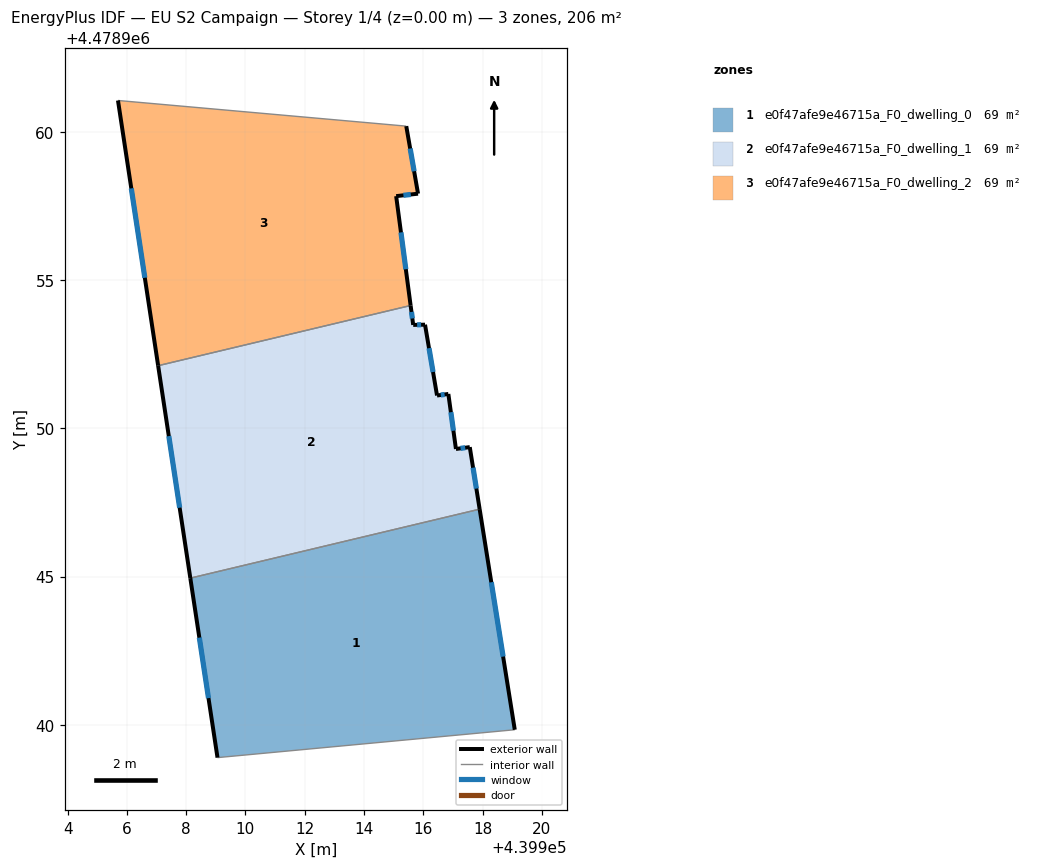
=== STOREY PLAN SPEC (per zone: floor XY polygon, exterior-wall plan segments, windows/doors) ===
zone 1: e0f47afe9e46715a_F0_dwelling_0  (68.5 m²)
  floor: (439919.09, 4478939.83) (439917.90, 4478947.28) (439908.14, 4478944.95) (439909.06, 4478938.89)
  exterior wall: (439917.90, 4478947.28) – (439919.09, 4478939.83)  [7.5 m]
    window: (439918.30, 4478944.81) – (439918.70, 4478942.30)  [2.6 m²]
  exterior wall: (439909.06, 4478938.89) – (439908.14, 4478944.95)  [6.1 m]
    window: (439908.75, 4478940.90) – (439908.44, 4478942.94)  [2.1 m²]
  interior walls: 2
zone 2: e0f47afe9e46715a_F0_dwelling_1  (68.5 m²)
  floor: (439917.90, 4478947.28) (439917.57, 4478949.37) (439917.10, 4478949.31) (439916.85, 4478951.16) (439916.47, 4478951.11) (439916.06, 4478953.50) (439915.66, 4478953.49) (439915.57, 4478954.15) (439907.05, 4478952.12) (439908.14, 4478944.95)
  exterior wall: (439916.47, 4478951.11) – (439916.85, 4478951.16)  [0.4 m]
    window: (439916.59, 4478951.13) – (439916.72, 4478951.14)  [0.1 m²]
  exterior wall: (439916.85, 4478951.16) – (439917.10, 4478949.31)  [1.9 m]
    window: (439916.93, 4478950.55) – (439917.02, 4478949.92)  [0.6 m²]
  exterior wall: (439917.10, 4478949.31) – (439917.57, 4478949.37)  [0.5 m]
    window: (439917.26, 4478949.33) – (439917.42, 4478949.35)  [0.2 m²]
  exterior wall: (439917.57, 4478949.37) – (439917.90, 4478947.28)  [2.1 m]
    window: (439917.68, 4478948.68) – (439917.79, 4478947.97)  [0.7 m²]
  exterior wall: (439908.14, 4478944.95) – (439907.05, 4478952.12)  [7.2 m]
    window: (439907.78, 4478947.32) – (439907.41, 4478949.74)  [2.5 m²]
  exterior wall: (439915.57, 4478954.15) – (439915.66, 4478953.49)  [0.7 m]
    window: (439915.60, 4478953.93) – (439915.63, 4478953.71)  [0.2 m²]
  exterior wall: (439915.66, 4478953.49) – (439916.06, 4478953.50)  [0.4 m]
    window: (439915.79, 4478953.49) – (439915.93, 4478953.50)  [0.1 m²]
  exterior wall: (439916.06, 4478953.50) – (439916.47, 4478951.11)  [2.4 m]
    window: (439916.19, 4478952.71) – (439916.33, 4478951.90)  [0.8 m²]
  interior walls: 2
zone 3: e0f47afe9e46715a_F0_dwelling_2  (68.5 m²)
  floor: (439915.57, 4478954.15) (439915.09, 4478957.84) (439915.82, 4478957.92) (439915.43, 4478960.20) (439905.70, 4478961.07) (439907.05, 4478952.12)
  exterior wall: (439915.09, 4478957.84) – (439915.57, 4478954.15)  [3.7 m]
    window: (439915.25, 4478956.61) – (439915.41, 4478955.37)  [1.3 m²]
  exterior wall: (439907.05, 4478952.12) – (439905.70, 4478961.07)  [9.1 m]
    window: (439906.61, 4478955.08) – (439906.15, 4478958.10)  [3.1 m²]
  exterior wall: (439915.43, 4478960.20) – (439915.82, 4478957.92)  [2.3 m]
    window: (439915.56, 4478959.44) – (439915.69, 4478958.68)  [0.8 m²]
  exterior wall: (439915.82, 4478957.92) – (439915.09, 4478957.84)  [0.7 m]
    window: (439915.58, 4478957.89) – (439915.33, 4478957.86)  [0.3 m²]
  interior walls: 2

=== DERIVED (storey summary) ===
Building: EU S2 Campaign
Storey: 1 of 4  (floor level z = 0.00 m)
Storey gross floor area: 205.5 m²
Zones on this storey: 3
  - e0f47afe9e46715a_F0_dwelling_0: floor 68.5 m²; exterior wall 13.7 m (41.0 m²); 2 window(s) 4.7 m²; WWR 11.4%
  - e0f47afe9e46715a_F0_dwelling_1: floor 68.5 m²; exterior wall 15.6 m (46.8 m²); 8 window(s) 5.3 m²; WWR 11.4%
  - e0f47afe9e46715a_F0_dwelling_2: floor 68.5 m²; exterior wall 15.8 m (47.5 m²); 4 window(s) 5.4 m²; WWR 11.4%
Zone adjacency (shared interzone walls):
  - e0f47afe9e46715a_F0_dwelling_0 ↔ e0f47afe9e46715a_F0_dwelling_1
  - e0f47afe9e46715a_F0_dwelling_1 ↔ e0f47afe9e46715a_F0_dwelling_2